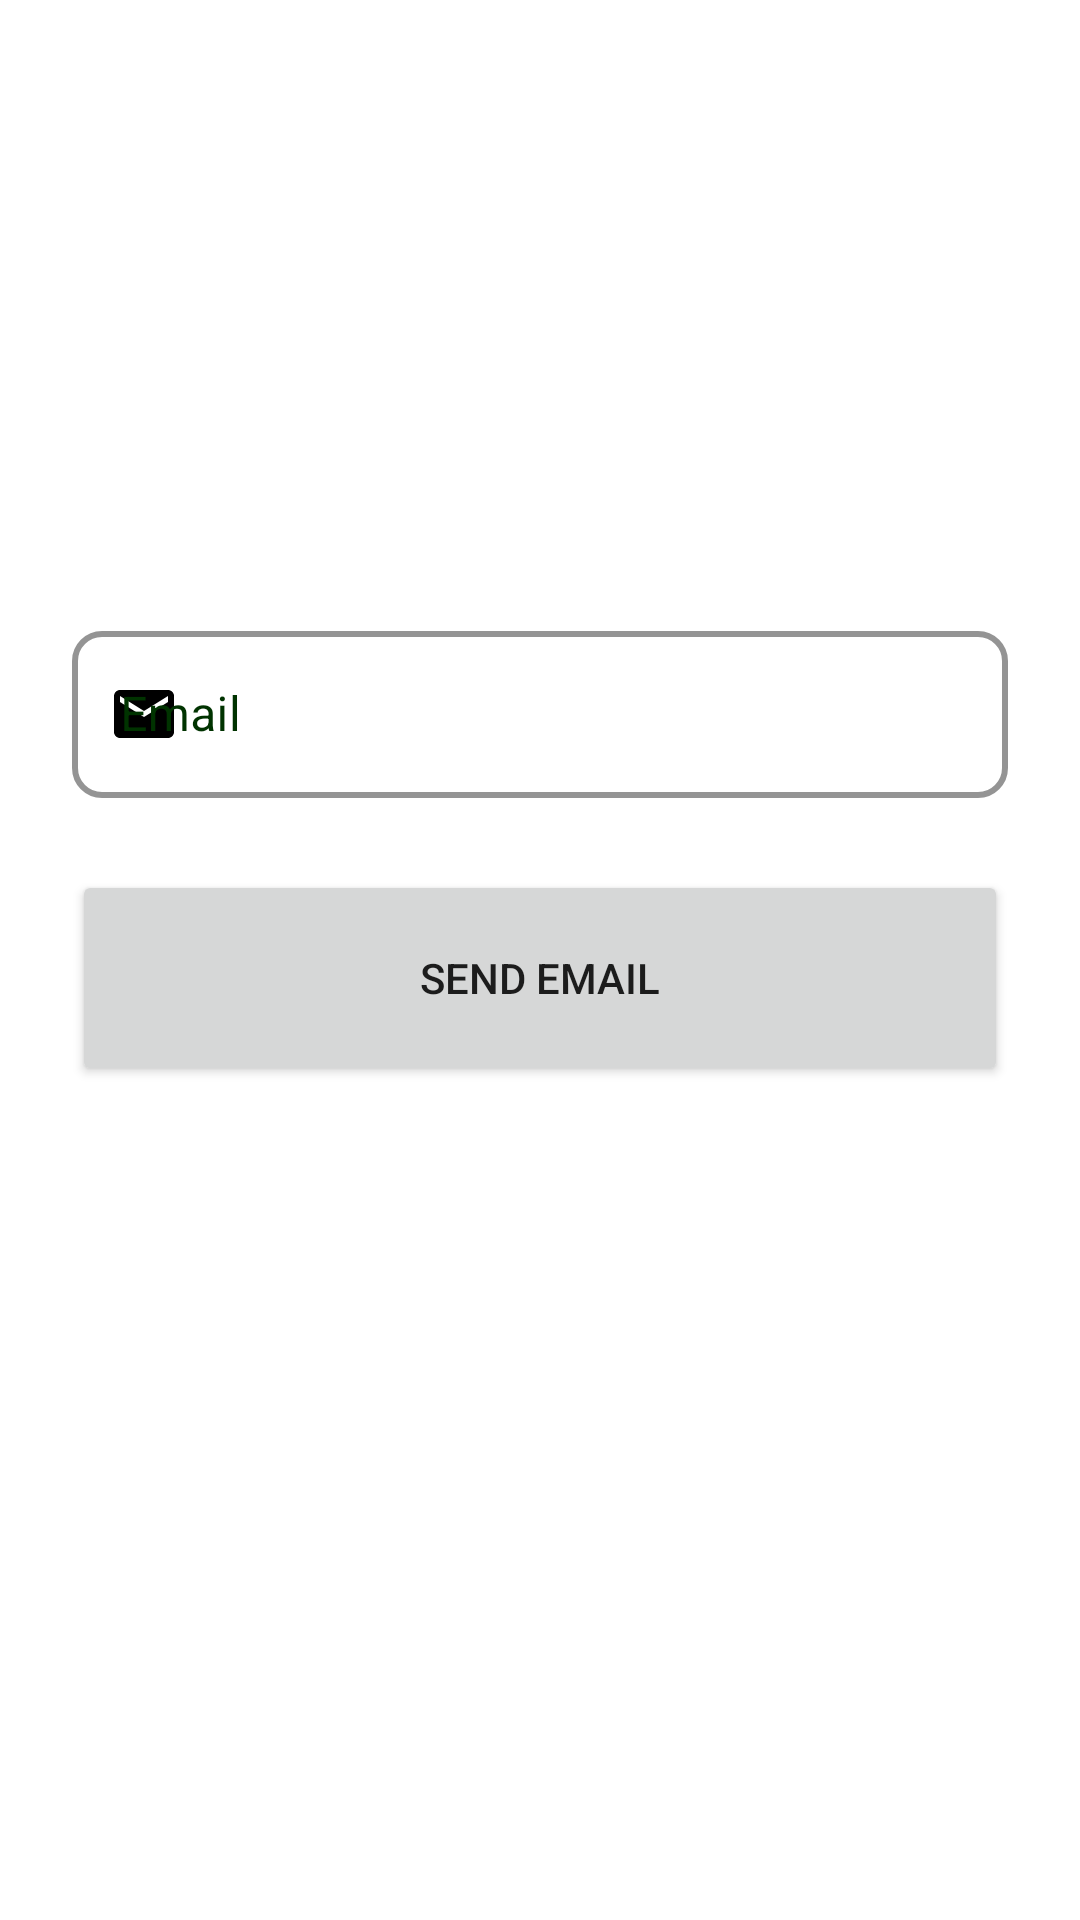

Here is an Android app screen rendered from its layout file. Give the layout XML and the strings, colors and styles it references.
<!-- AndroidManifest.xml: application theme Theme.PresensiApp -->
<!-- res/layout/fragment_forget_password.xml -->
<?xml version="1.0" encoding="utf-8"?>
<androidx.constraintlayout.widget.ConstraintLayout xmlns:android="http://schemas.android.com/apk/res/android"
    xmlns:app="http://schemas.android.com/apk/res-auto"
    xmlns:tools="http://schemas.android.com/tools"
    android:layout_width="match_parent"
    android:layout_height="match_parent"
    android:padding="8dp"
    tools:context=".auth.ForgetPasswordFragment">

    <com.google.android.material.textfield.TextInputLayout
        android:id="@+id/textInputEmail"
        style="@style/Theme.PresensiApp.LoginInput"
        android:layout_width="0dp"
        android:layout_height="wrap_content"
        android:layout_marginStart="16dp"
        android:layout_marginEnd="16dp"
        android:hint="@string/email"
        app:layout_constraintBottom_toBottomOf="parent"
        app:layout_constraintEnd_toEndOf="parent"
        app:layout_constraintStart_toStartOf="parent"
        app:layout_constraintTop_toTopOf="parent"
        app:layout_constraintVertical_bias="0.35000002"
        app:startIconDrawable="@drawable/email"
        app:startIconTint="@color/black">

        <com.google.android.material.textfield.TextInputEditText
            android:id="@+id/edtTextEmail"
            android:layout_width="match_parent"
            android:layout_height="wrap_content"
            android:inputType="textEmailAddress"
            android:textColor="@color/black" />
    </com.google.android.material.textfield.TextInputLayout>

    <Button
        android:id="@+id/btn_send_email"
        android:layout_width="0dp"
        android:layout_height="72dp"
        android:layout_marginStart="16dp"
        android:layout_marginTop="24dp"
        android:layout_marginEnd="16dp"
        android:text="@string/send_email"
        app:cornerRadius="10dp"
        app:layout_constraintEnd_toEndOf="parent"
        app:layout_constraintStart_toStartOf="parent"
        app:layout_constraintTop_toBottomOf="@+id/textInputEmail" />
</androidx.constraintlayout.widget.ConstraintLayout>
<!-- resources referenced by this layout -->
<resources>
  <color name="black">#000000</color>
  <!-- drawable email (drawable) -->
  <vector xmlns:android="http://schemas.android.com/apk/res/android"
      android:width="24dp"
      android:height="24dp"
      android:tint="#000000"
      android:viewportWidth="24"
      android:viewportHeight="24">
      <path
          android:fillColor="@color/black"
          android:pathData="M20,4L4,4c-1.1,0 -1.99,0.9 -1.99,2L2,18c0,1.1 0.9,2 2,2h16c1.1,0 2,-0.9 2,-2L22,6c0,-1.1 -0.9,-2 -2,-2zM20,8l-8,5 -8,-5L4,6l8,5 8,-5v2z" />
  </vector>
  <string name="email">Email</string>
  <string name="send_email">Send Email</string>
  <style name="Theme.PresensiApp.LoginInput" parent="Widget.MaterialComponents.TextInputLayout.OutlinedBox">
          <item name="boxCornerRadiusBottomEnd">10dp</item>
          <item name="boxCornerRadiusBottomStart">10dp</item>
          <item name="boxCornerRadiusTopEnd">10dp</item>
          <item name="boxCornerRadiusTopStart">10dp</item>
          <item name="boxStrokeColor">@color/green_dark</item>
          <item name="android:textColorHint">@color/green_dark</item>
          <item name="strokeColor">@color/green_dark</item>
          <item name="boxStrokeWidth">2dp</item>
      </style>
  <style name="Theme.PresensiApp" parent="Theme.MaterialComponents.DayNight.DarkActionBar">
          
          <item name="colorPrimary">@color/green</item>
          <item name="colorPrimaryVariant">@color/green_dark</item>
          <item name="colorOnPrimary">@color/white</item>
          
          <item name="colorSecondary">@color/blue</item>
          <item name="colorSecondaryVariant">@color/blue_dark</item>
          <item name="colorOnSecondary">@color/black</item>
          
          <item name="android:statusBarColor" tools:targetApi="l">?attr/colorPrimaryVariant</item>
          
          
      </style>
  <color name="green_dark">#003300</color>
  <color name="green">#1B5E20</color>
  <color name="white">#FFFFFF</color>
  <color name="blue">#0288D1</color>
  <color name="blue_dark">#005B9F</color>
</resources>
